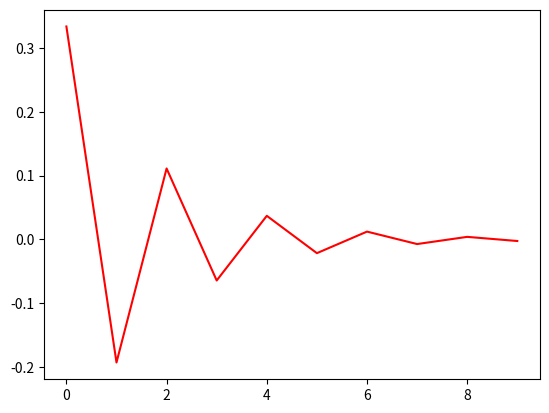

Python code for this plot: (Note: this script raises an exception after producing the figure.)
# importing things for later
import matplotlib.pyplot as plt
import math

a_null = 0 # because multiplying by 0 breaks it
a_one = -1/(math.sqrt(3)) # to start from
constant = -1/(math.sqrt(3)) # to multiply each term by
num_iteration = 10 # can be changed
outputs = [a_null] # to store outputs
labelled_outputs = ["a0: " + str(a_null)] # for easier reading
sum_outputs = [] # to store sum
infinite_sum = 0
flag = "no"

def sequence(a_one, constant, num_iteration, outputs, labelled_outputs, sum_outputs):
    a_value = a_one # to define a_value
    for x in range(num_iteration):  # to calculate a number of terms
        outputs.append(a_value) # to record a value before it gets changed
        print("incoming a value")
        print(a_value)
        labelled_outputs.append("a" + str(x) + ": " + str(a_value))
        a_value = constant * a_value # evaluating equation
        print("evaluated a value")
        print(a_value)
        sum_outputs.append(a_value)
    # returning a bunch of things
    print("returning things")
    return outputs, labelled_outputs, sum_outputs

def infinite(infinite_sum, sum_outputs, flag):
    infinite_sum = math.fsum(sum_outputs)
    print("evaluated infinite sum")
    flag = "yes"
    return infinite_sum, flag

if __name__ == "__main__":
    outputs, labelled_outputs, sum_outputs = sequence(a_one, constant, num_iteration, outputs, labelled_outputs, sum_outputs) # calculate sequence
    infinite_sum, flag = infinite(infinite_sum, sum_outputs, flag)
    print("did it work {}".format(flag))
    print("labelled outputs = {}".format(labelled_outputs))
    print("sum outputs = {}".format(sum_outputs))
    print("infinite sum = {} ".format(infinite_sum))
    plt.plot(sum_outputs, "-r") # plot the outputs
    plt.savefig('/Users/<user>/Desktop/outputs_plot.png') # to save the graph
